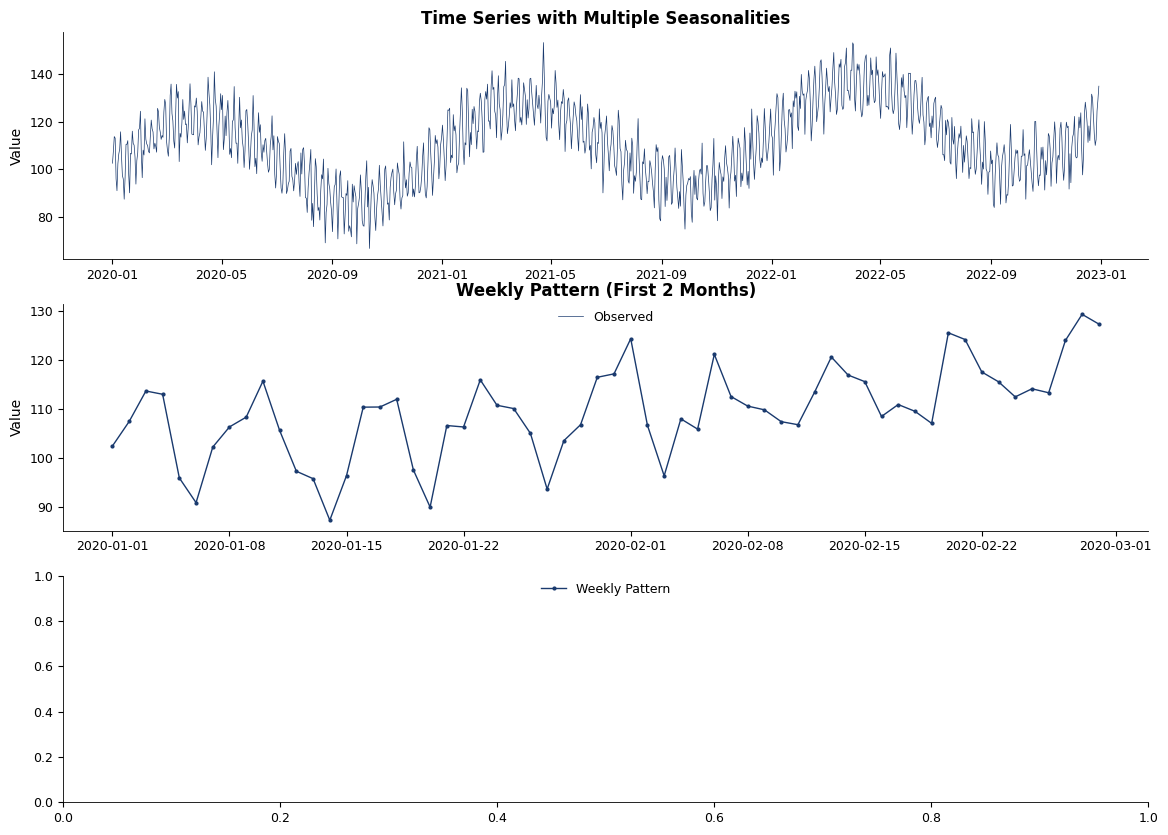

Source code (Python): (Note: this script raises an exception after producing the figure.)
!pip install numpy pandas matplotlib -q

import numpy as np
import pandas as pd
import matplotlib.pyplot as plt
import os
import warnings
warnings.filterwarnings('ignore')

# Color scheme
BLUE    = '#1A3A6E'
RED     = '#DC3545'
GREEN   = '#2E7D32'
ORANGE  = '#E67E22'
GRAY    = '#666666'
PURPLE  = '#8E44AD'

# Transparent backgrounds
plt.rcParams['figure.facecolor'] = 'none'
plt.rcParams['axes.facecolor'] = 'none'
plt.rcParams['savefig.facecolor'] = 'none'
plt.rcParams['savefig.transparent'] = True

# No top/right spines
plt.rcParams['axes.spines.top'] = False
plt.rcParams['axes.spines.right'] = False

# General styling
plt.rcParams['axes.grid'] = False
plt.rcParams['font.family'] = 'sans-serif'
plt.rcParams['font.sans-serif'] = ['Helvetica', 'Arial', 'DejaVu Sans']
plt.rcParams['font.size'] = 10
plt.rcParams['axes.labelsize'] = 10
plt.rcParams['axes.titlesize'] = 12
plt.rcParams['xtick.labelsize'] = 9
plt.rcParams['ytick.labelsize'] = 9
plt.rcParams['legend.fontsize'] = 9
plt.rcParams['legend.facecolor'] = 'none'
plt.rcParams['legend.framealpha'] = 0
plt.rcParams['axes.linewidth'] = 0.6
plt.rcParams['lines.linewidth'] = 1.0


def save_chart(fig, name):
    fig.savefig(f'{name}.pdf', bbox_inches='tight', transparent=True, dpi=150)
    fig.savefig(f'{name}.png', bbox_inches='tight', transparent=True, dpi=150)
    try:
        charts_path = os.path.join('..', '..', 'charts', name)
        fig.savefig(f'{charts_path}.pdf', bbox_inches='tight', transparent=True, dpi=150)
        fig.savefig(f'{charts_path}.png', bbox_inches='tight', transparent=True, dpi=150)
    except Exception:
        pass
    print(f'Saved: {name}.pdf + .png')


def legend_outside(ax, ncol=3):
    """Place legend outside bottom of plot."""
    ax.legend(loc='upper center', bbox_to_anchor=(0.5, -0.18), ncol=ncol, frameon=False)

# Shared data
np.random.seed(42)
N_DAYS = 365 * 3  # 3 years of daily data
t_days = np.arange(N_DAYS)
dates = pd.date_range('2020-01-01', periods=N_DAYS, freq='D')

# Components
trend_daily = 100 + 0.02 * t_days
weekly_daily = 10 * np.sin(2 * np.pi * t_days / 7)
yearly_daily = 20 * np.sin(2 * np.pi * t_days / 365)
noise_daily = np.random.normal(0, 5, N_DAYS)
y_daily = trend_daily + weekly_daily + yearly_daily + noise_daily

# Chart: ch9_multiple_seasonality
# Time series with multiple seasonalities - full view + zooms
fig, axes = plt.subplots(3, 1, figsize=(14, 10))

# Full series
axes[0].plot(dates, y_daily, color=BLUE, linewidth=0.5, label='Observed')
axes[0].set_title('Time Series with Multiple Seasonalities', fontweight='bold')
axes[0].set_ylabel('Value')
legend_outside(axes[0], ncol=1)

# Zoom: 2 months to show weekly pattern
axes[1].plot(dates[:60], y_daily[:60], color=BLUE, linewidth=1,
             marker='o', markersize=2, label='Weekly Pattern')
axes[1].set_title('Weekly Pattern (First 2 Months)', fontweight='bold')
axes[1].set_ylabel('Value')
legend_outside(axes[1], ncol=1)

# Monthly averages to show yearly pattern
df_temp = pd.DataFrame({'ds': dates, 'y': y_daily}).set_index('ds')
monthly_avg = df_temp.resample('M').mean()
axes[2].plot(monthly_avg.index, monthly_avg['y'], color=RED, linewidth=2,
             marker='o', markersize=4, label='Monthly Averages')
axes[2].set_title('Yearly Pattern (Monthly Averages)', fontweight='bold')
axes[2].set_ylabel('Average Value')
legend_outside(axes[2], ncol=1)

plt.tight_layout(h_pad=3.0)
save_chart(fig, 'ch9_multiple_seasonality')
plt.show()